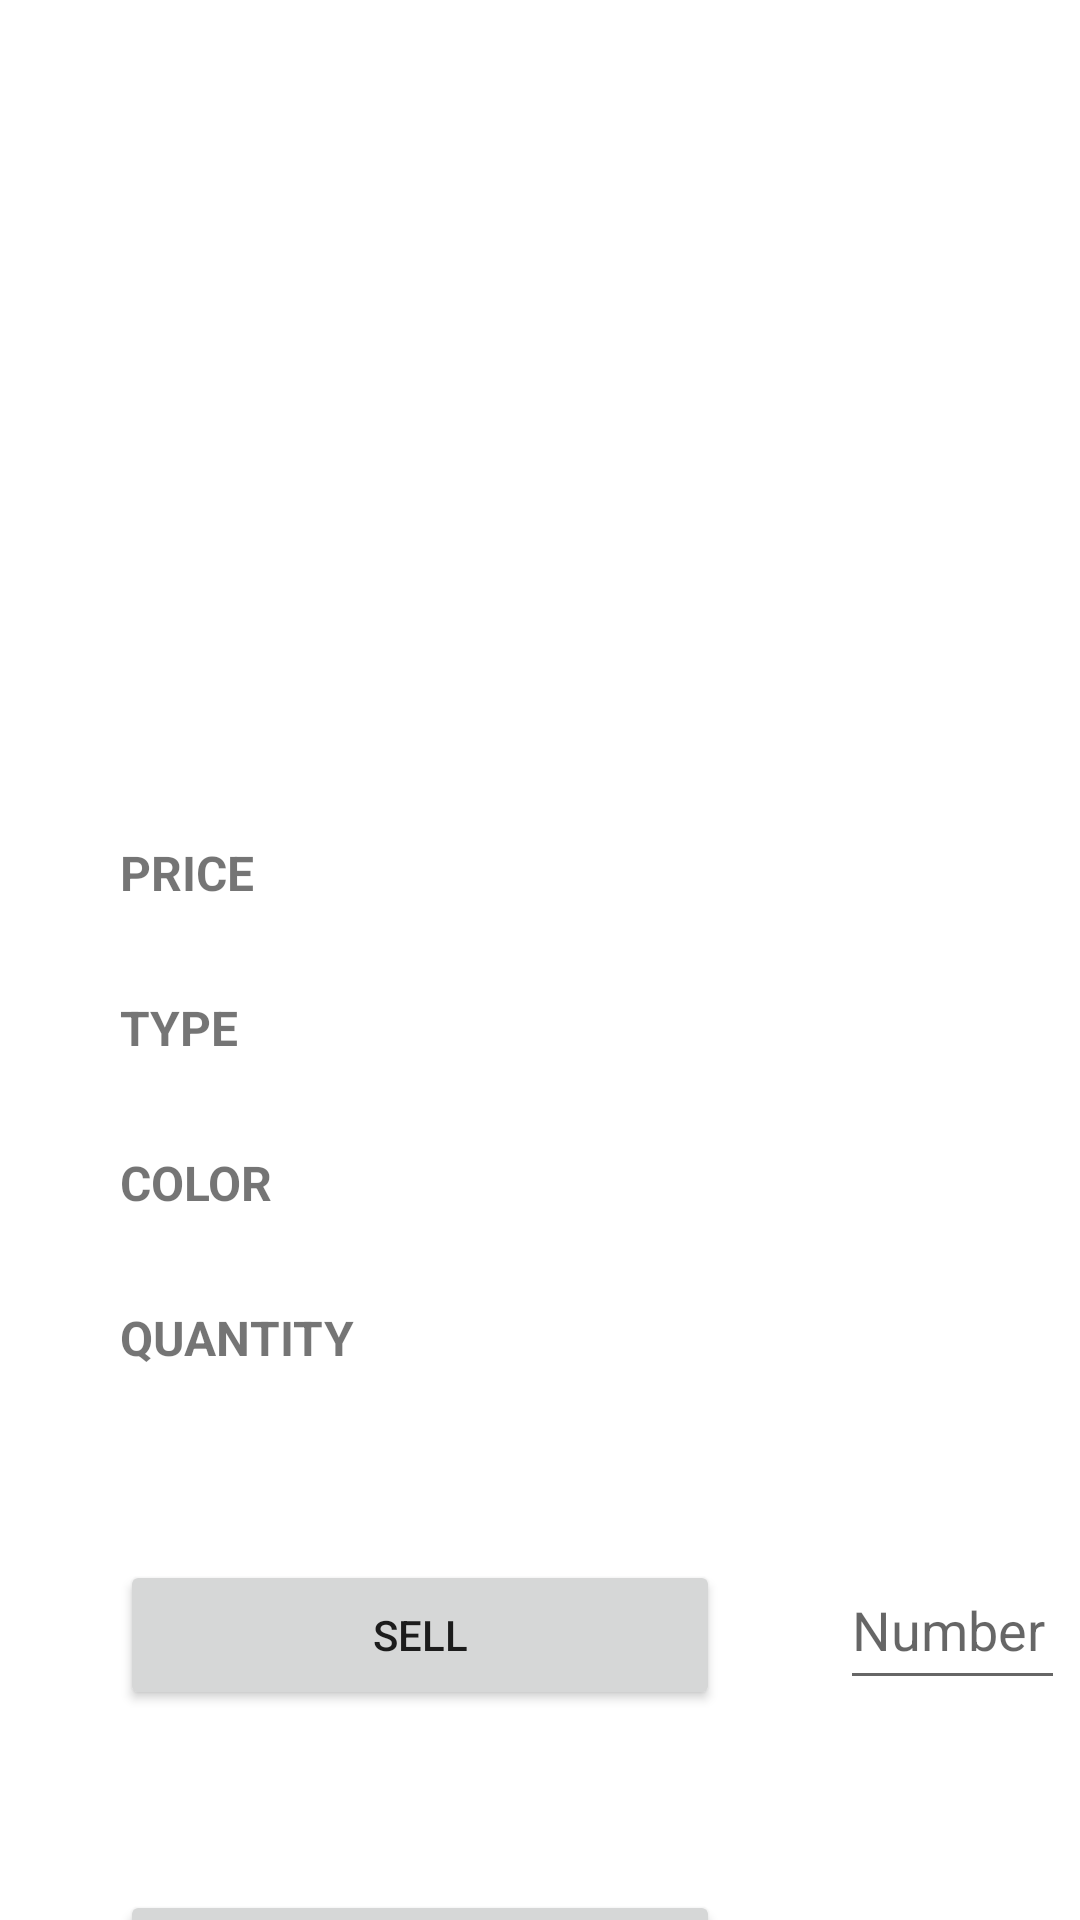

Write the Android layout XML for this screen, with the resource values it uses.
<!-- AndroidManifest.xml: application theme Theme.product_tracker -->
<!-- res/layout/fragment_product_page.xml -->
<LinearLayout xmlns:android="http://schemas.android.com/apk/res/android"
    android:layout_width="match_parent"
    android:layout_height="wrap_content"
    android:orientation="vertical">


    
    <ImageView
        android:id="@+id/anotherImageView"
        android:layout_width="match_parent"
        android:layout_height="250dp"
        android:scaleType="centerCrop"
        android:contentDescription="@string/product_image" />

    
    <LinearLayout
        android:layout_width="match_parent"
        android:layout_height="wrap_content"
        android:layout_marginTop="30dp"
        android:layout_marginBottom="30dp"
        android:orientation="horizontal">

        <TextView
            android:id="@+id/priceTextViewFixed"
            android:layout_width="wrap_content"
            android:layout_height="wrap_content"
            android:layout_marginStart="40dp"
            android:layout_marginEnd="40dp"
            android:layout_weight="1"
            android:text="@string/price"
            android:textSize="16sp"
            android:textStyle="bold" />

        <TextView
            android:id="@+id/priceTextView"
            android:layout_width="120dp"
            android:layout_height="wrap_content"
            android:layout_marginEnd="40dp"
            android:layout_weight="1"
            android:textSize="16sp"
            android:textStyle="bold" />

    </LinearLayout>

    
    <LinearLayout
        android:layout_width="match_parent"
        android:layout_height="wrap_content"
        android:layout_marginBottom="30dp"
        android:orientation="horizontal">

        <TextView
            android:id="@+id/typeTextViewFixed"
            android:layout_width="wrap_content"
            android:layout_height="wrap_content"
            android:layout_marginStart="40dp"
            android:layout_marginEnd="40dp"
            android:layout_weight="1"
            android:text="@string/type"
            android:textSize="16sp"
            android:textStyle="bold" />

        <TextView
            android:id="@+id/typeTextView"
            android:layout_width="120dp"
            android:layout_height="wrap_content"
            android:layout_marginEnd="40dp"
            android:layout_weight="1"
            android:textSize="16sp"
            android:textStyle="bold" />

    </LinearLayout>

    
    <LinearLayout
        android:layout_width="match_parent"
        android:layout_height="wrap_content"
        android:layout_marginBottom="30dp"
        android:orientation="horizontal">

        <TextView
            android:id="@+id/colorTextViewFixed"
            android:layout_width="wrap_content"
            android:layout_height="wrap_content"
            android:layout_marginStart="40dp"
            android:layout_marginEnd="40dp"
            android:layout_weight="1"
            android:text="@string/color"
            android:textSize="16sp"
            android:textStyle="bold" />

        <TextView
            android:id="@+id/colorTextView"
            android:layout_width="120dp"
            android:layout_height="wrap_content"
            android:layout_marginEnd="40dp"
            android:layout_weight="1"
            android:textSize="16sp"
            android:textStyle="bold" />

    </LinearLayout>
    
    <LinearLayout
        android:layout_width="match_parent"
        android:layout_height="wrap_content"
        android:layout_marginBottom="30dp"
        android:orientation="horizontal">

        <TextView
            android:id="@+id/quantityTextViewFixed"
            android:layout_width="wrap_content"
            android:layout_height="wrap_content"
            android:layout_marginStart="40dp"
            android:layout_marginEnd="40dp"
            android:layout_weight="1"
            android:text="@string/quantity"
            android:textSize="16sp"
            android:textStyle="bold" />

        <TextView
            android:id="@+id/quantityTextView"
            android:layout_width="120dp"
            android:layout_height="wrap_content"
            android:layout_marginEnd="40dp"
            android:layout_weight="1"
            android:textSize="16sp"
            android:textStyle="bold" />

    </LinearLayout>

    <LinearLayout
        android:layout_width="match_parent"
        android:layout_height="110dp"
        android:orientation="horizontal">

        <Button
            android:id="@+id/button2"
            android:layout_width="200dp"
            android:layout_height="50dp"
            android:layout_marginStart="40dp"
            android:layout_marginTop="30dp"
            android:layout_marginBottom="30dp"
            android:text="@string/sell" />

        <EditText
            android:id="@+id/inputField2"
            android:layout_width="75dp"
            android:layout_height="50dp"
            android:layout_marginStart="40dp"
            android:layout_marginTop="30dp"
            android:layout_marginBottom="30dp"
            android:layout_marginEnd="40dp"
            android:hint="@string/number"
            android:autofillHints="Number"
            android:inputType="number"/>
    </LinearLayout>

    <LinearLayout
        android:layout_width="match_parent"
        android:layout_height="110dp"
        android:orientation="horizontal">

        <Button
            android:id="@+id/button1"
            android:layout_width="200dp"
            android:layout_height="50dp"
            android:layout_marginStart="40dp"
            android:layout_marginTop="30dp"
            android:layout_marginBottom="30dp"
            android:text="@string/add" />

        <EditText
            android:id="@+id/inputField1"
            android:layout_width="75dp"
            android:layout_height="50dp"
            android:layout_marginStart="40dp"
            android:layout_marginTop="30dp"
            android:layout_marginBottom="30dp"
            android:layout_marginEnd="40dp"
            android:hint="@string/number"
            android:autofillHints="Quantity"
            android:inputType="number"/>
    </LinearLayout>

</LinearLayout>
<!-- resources referenced by this layout -->
<resources>
  <string name="add">ADD</string>
  <string name="color">COLOR</string>
  <string name="number">Number</string>
  <string name="price">PRICE</string>
  <string name="product_image">Product Image</string>
  <string name="quantity">QUANTITY</string>
  <string name="sell">SELL</string>
  <string name="type">TYPE</string>
  <style name="Theme.product_tracker" parent="Theme.MaterialComponents.DayNight.DarkActionBar">
          
          <item name="colorPrimary">@color/blue_237</item>
          <item name="colorPrimaryVariant">@color/blue_277</item>
          <item name="colorOnPrimary">@color/white</item>
          
          <item name="colorSecondary">@color/teal_200</item>
          <item name="colorSecondaryVariant">@color/teal_700</item>
          <item name="colorOnSecondary">@color/black</item>
          
          <item name="android:statusBarColor">?attr/colorPrimaryVariant</item>
          
      </style>
  <color name="blue_237">#1A237E</color>
  <color name="blue_277">#0277BD</color>
  <color name="white">#FFFFFFFF</color>
  <color name="teal_200">#FF03DAC5</color>
  <color name="teal_700">#FF018786</color>
  <color name="black">#FF000000</color>
</resources>
